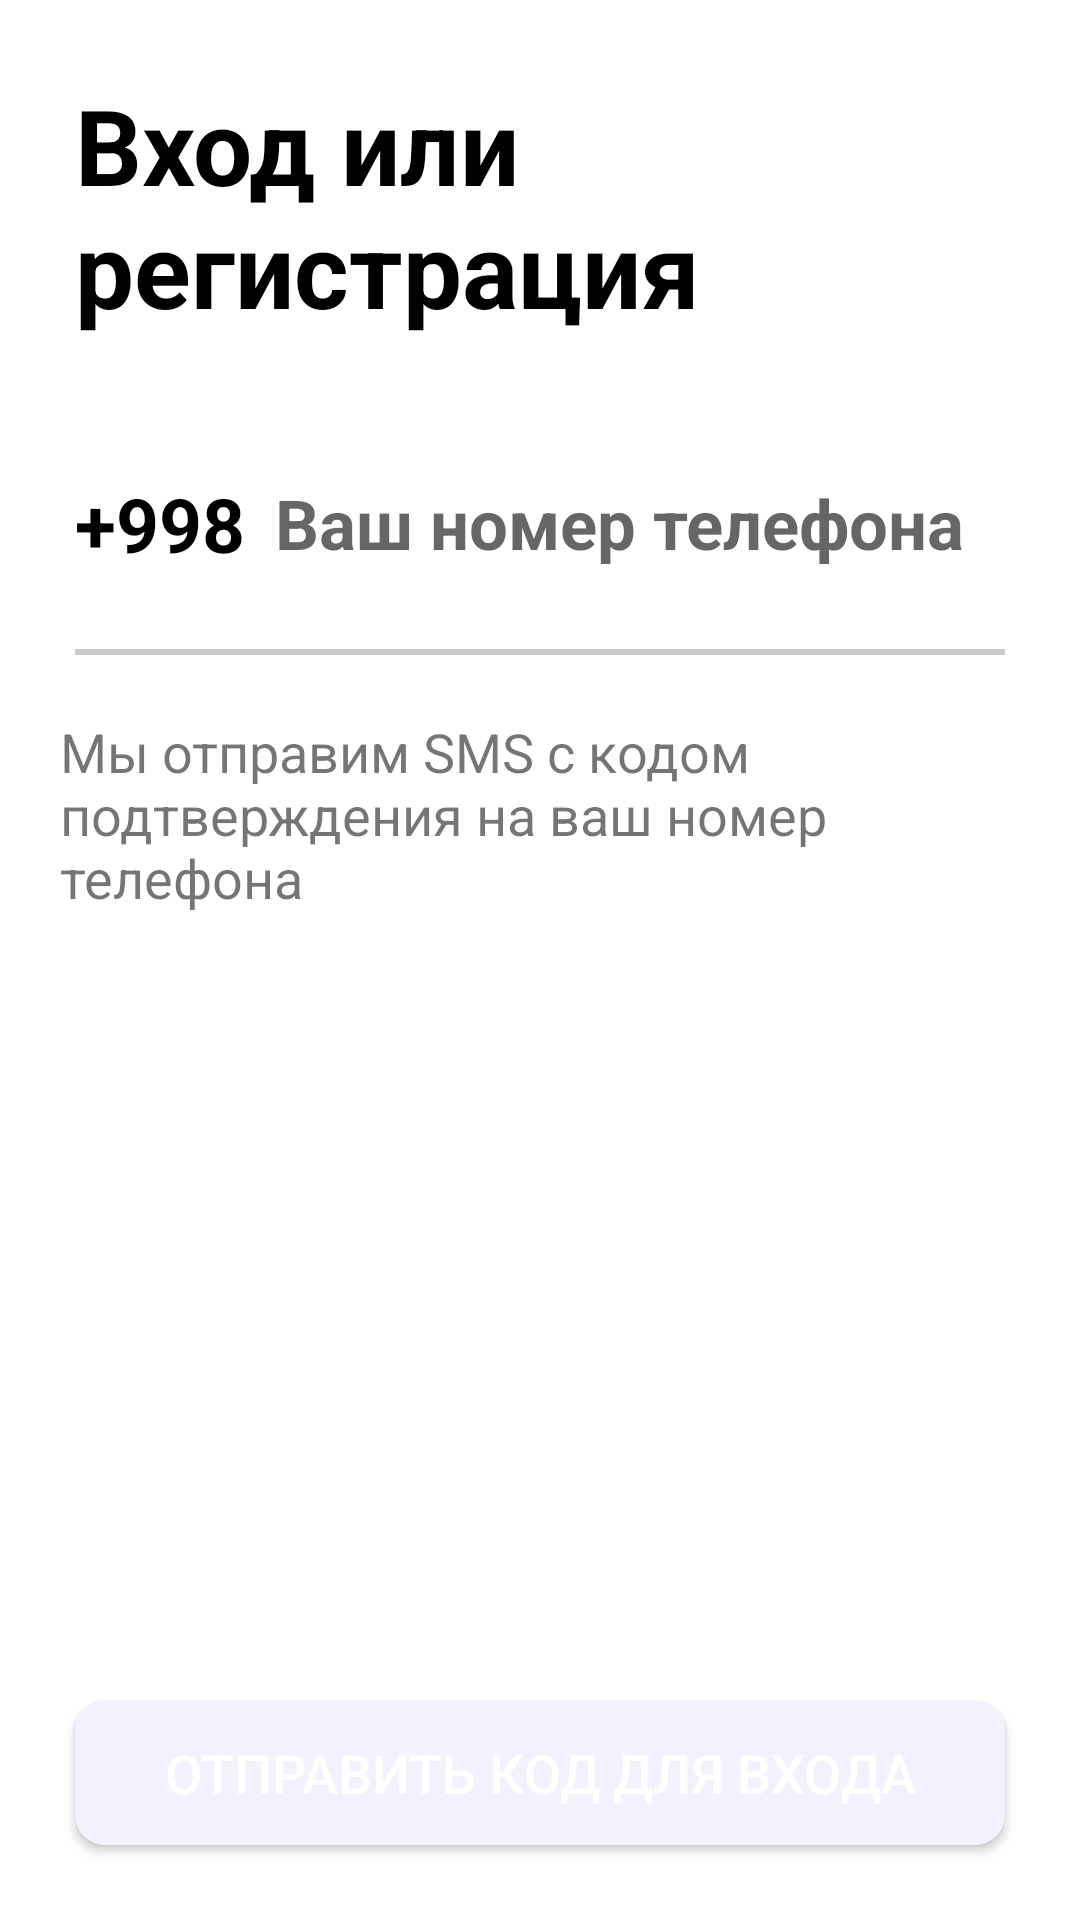

Produce the Android XML layout that renders to this screen, including the resource entries it uses.
<!-- AndroidManifest.xml: application theme Theme.PitakApp -->
<!-- res/layout/fragment_authentication.xml -->
<?xml version="1.0" encoding="utf-8"?>
<androidx.constraintlayout.widget.ConstraintLayout xmlns:android="http://schemas.android.com/apk/res/android"
    xmlns:app="http://schemas.android.com/apk/res-auto"
    xmlns:tools="http://schemas.android.com/tools"
    android:layout_width="match_parent"
    android:layout_height="match_parent"
    android:background="@color/white"
    tools:context=".Authentication">

    <TextView
        android:id="@+id/textView"
        android:layout_width="match_parent"
        android:layout_height="wrap_content"
        android:padding="25sp"
        android:text="@string/title_Authentication"
        android:textColor="@color/black"
        android:textSize="35sp"
        android:textStyle="bold"
        app:layout_constraintEnd_toEndOf="parent"
        app:layout_constraintStart_toStartOf="parent"
        app:layout_constraintTop_toTopOf="parent" />

    <LinearLayout
        android:id="@+id/linearLayout"
        android:layout_width="match_parent"
        android:layout_height="wrap_content"
        android:gravity="center_vertical"
        android:orientation="horizontal"
        android:paddingStart="25sp"
        android:paddingTop="20dp"
        app:layout_constraintEnd_toEndOf="parent"
        app:layout_constraintStart_toStartOf="parent"
        app:layout_constraintTop_toBottomOf="@+id/textView"
        tools:ignore="RtlSymmetry">

        <TextView
            android:layout_width="wrap_content"
            android:layout_height="wrap_content"
            android:layout_marginEnd="10dp"
            android:text="+998"
            android:textColor="@color/black"
            android:textSize="25sp"
            android:textStyle="bold" />

        <EditText
            android:id="@+id/number_phone"
            android:layout_width="wrap_content"
            android:layout_height="wrap_content"
            android:background="@null"
            android:hint="@string/number_Authentication"
            android:inputType="number"
            android:maxLength="9"
            android:textColor="@color/purple_500"
            android:textSize="23sp"
            android:textStyle="bold"
            tools:ignore="TextFields" />

    </LinearLayout>

    <LinearLayout
        android:id="@+id/linearLayout2"
        android:layout_width="match_parent"
        android:layout_height="wrap_content"
        android:paddingStart="25sp"
        android:paddingEnd="25sp"
        app:layout_constraintTop_toBottomOf="@+id/linearLayout">

        <View
            android:id="@+id/line1"
            android:layout_width="match_parent"
            android:layout_height="2sp"
            android:layout_marginTop="25sp"
            android:background="#CCCCCC"
            android:paddingStart="25sp"
            android:paddingEnd="25sp"
            tools:ignore="SmallSp" />
    </LinearLayout>

    <TextView
        android:id="@+id/about_auth"
        android:layout_width="match_parent"
        android:layout_height="wrap_content"
        android:layout_margin="20sp"
        android:text="@string/about_Authentication"
        android:textSize="18sp"
        android:textStyle="normal"
        app:layout_constraintTop_toBottomOf="@+id/linearLayout2" />

    <ImageView
        android:id="@+id/click_clean"
        android:layout_width="30sp"
        android:layout_height="30sp"
        android:layout_marginTop="20sp"
        android:layout_marginRight="25dp"
        android:src="@drawable/ic_decline"
        android:visibility="gone"
        app:layout_constraintBottom_toBottomOf="@+id/linearLayout"
        app:layout_constraintEnd_toEndOf="@+id/linearLayout"
        app:layout_constraintTop_toBottomOf="@+id/textView" />

    <Button
        android:id="@+id/click_message"
        android:layout_width="match_parent"
        android:layout_height="wrap_content"
        android:layout_margin="25sp"
        android:background="@drawable/bacrounde_button_alpha"
        android:text="@string/clck_Authentication"
        android:textColor="@color/white"
        android:textSize="18sp"
        app:layout_constraintBottom_toBottomOf="parent"
        app:layout_constraintEnd_toEndOf="parent"
        app:layout_constraintStart_toStartOf="parent" />


</androidx.constraintlayout.widget.ConstraintLayout>
<!-- resources referenced by this layout -->
<resources>
  <color name="black">#FF000000</color>
  <color name="purple_500">#FF6200EE</color>
  <color name="white">#FFFFFFFF</color>
  <!-- drawable bacrounde_button_alpha (drawable) -->
  <?xml version="1.0" encoding="utf-8"?>
  <selector xmlns:android="http://schemas.android.com/apk/res/android">
      <item>
          <shape android:shape="rectangle">
              <corners android:radius="10dp"/>
              <solid android:color="#F2F2FF"/>
          </shape>
      </item>
  </selector>
  <string name="about_Authentication">Мы отправим SMS с кодом подтверждения на ваш номер телефона</string>
  <string name="clck_Authentication">Отправить код для входа</string>
  <string name="number_Authentication">Ваш номер телефона</string>
  <string name="title_Authentication">Вход или регистрация</string>
  <style name="Theme.PitakApp" parent="Theme.AppCompat.Light.NoActionBar">
          
          <item name="colorPrimary">@color/purple_500</item>
          <item name="colorPrimaryDark">@color/purple_700</item>
          <item name="colorAccent">@color/teal_200</item>
          
      </style>
  <color name="purple_700">#FF3700B3</color>
  <color name="teal_200">#FF03DAC5</color>
</resources>
